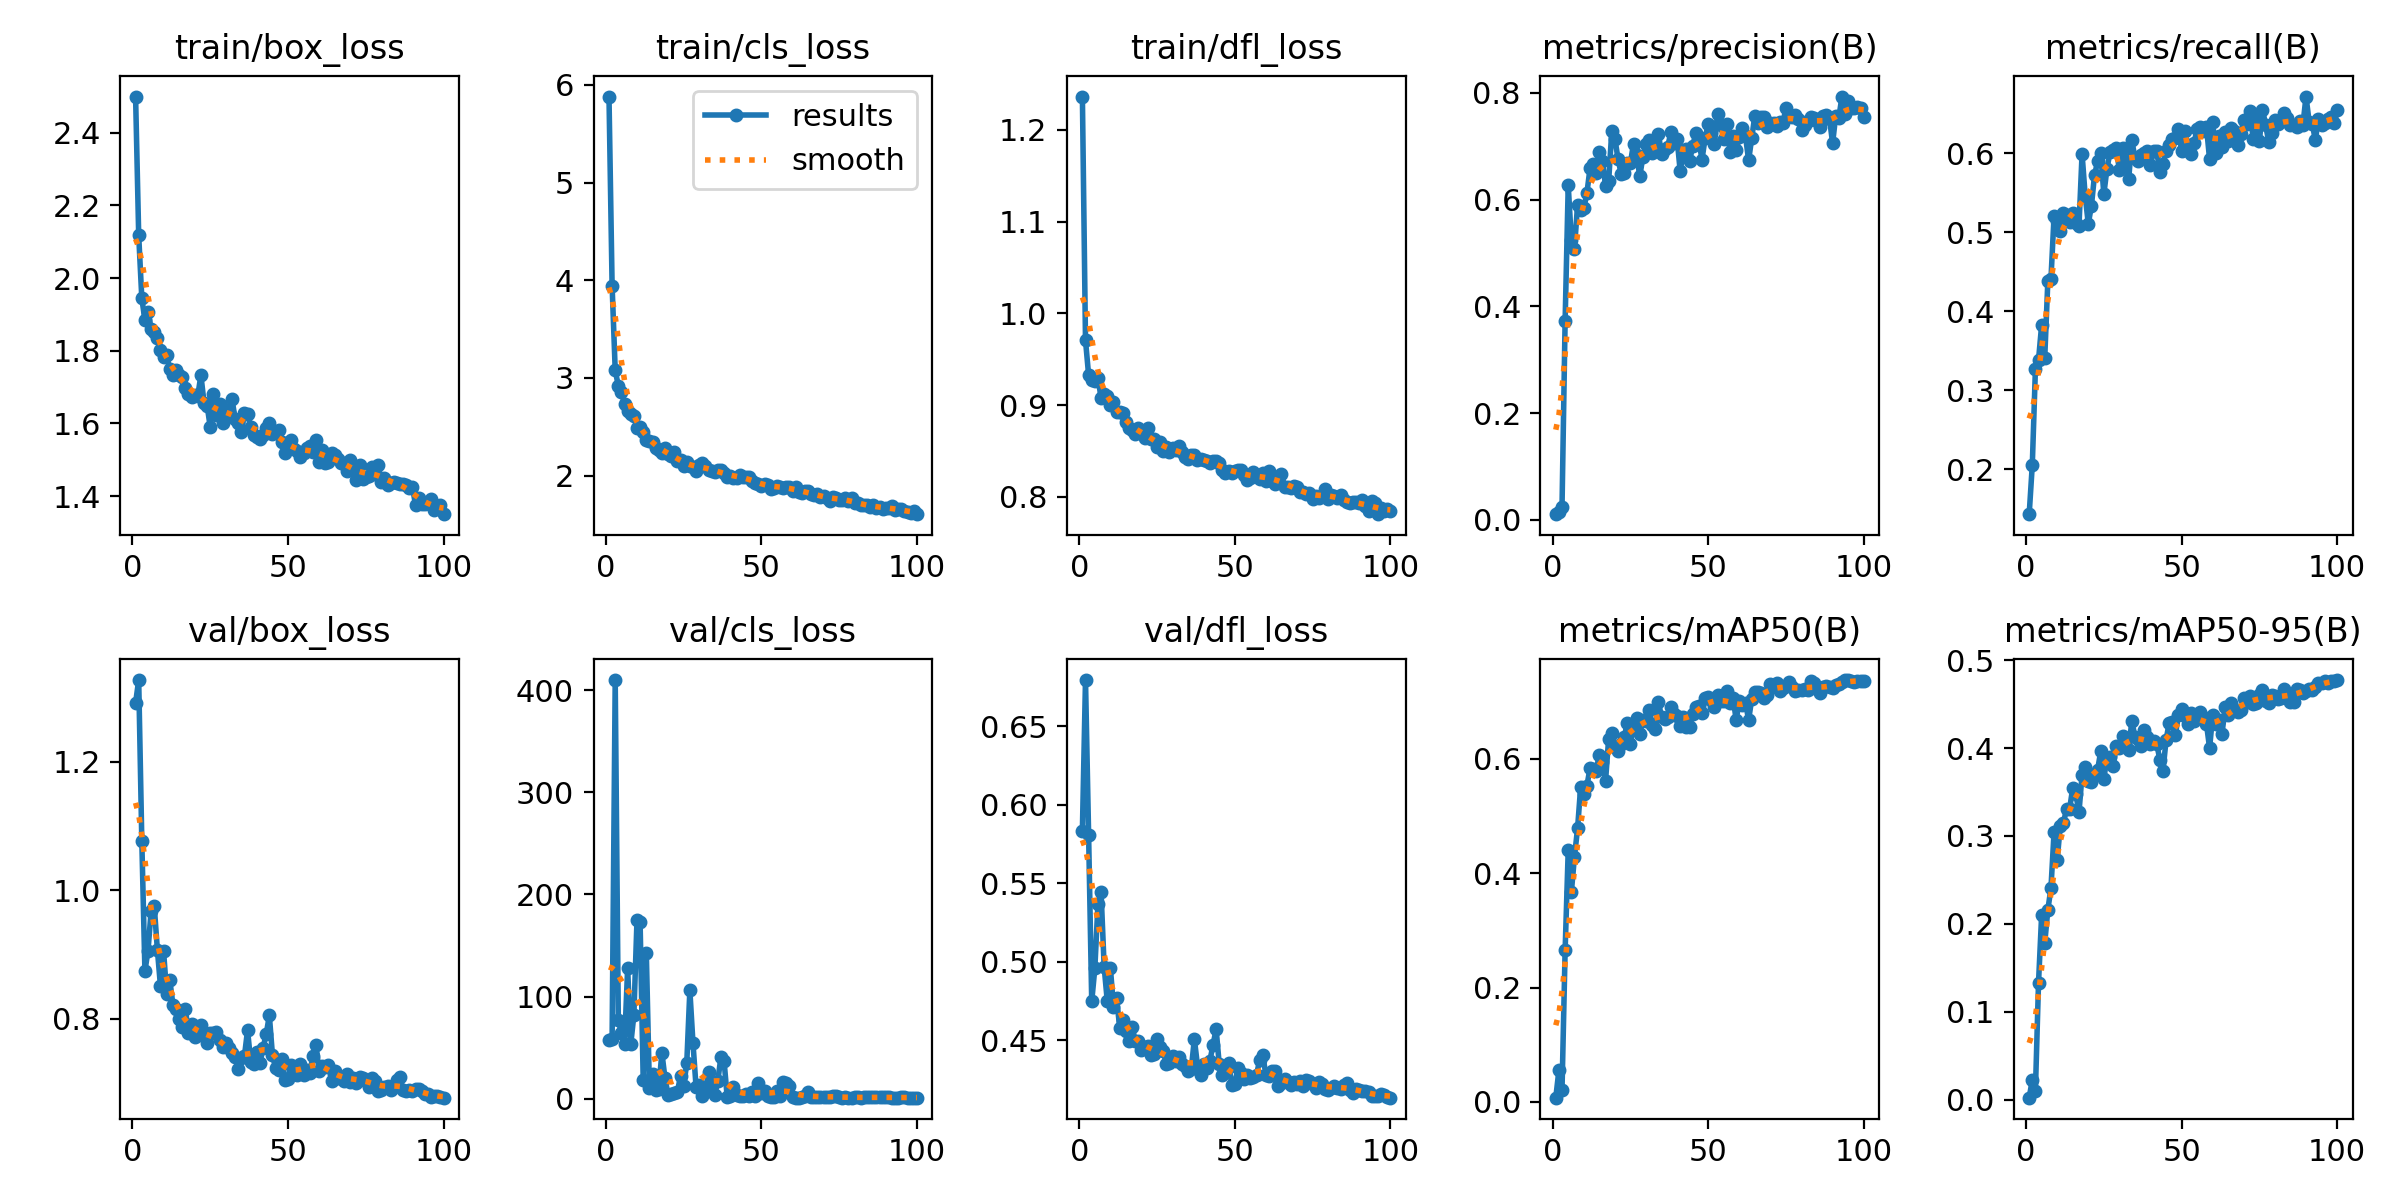

Source data for this figure (header and first rows):
epoch, time, train/box_loss, train/cls_loss, train/dfl_loss, metrics/precision(B), metrics/recall(B), metrics/mAP50(B), metrics/mAP50-95(B), val/box_loss, val/cls_loss, val/dfl_loss, lr/pg0, lr/pg1, lr/pg2
1, 15.88, 2.499, 5.882, 1.236, 0.0104, 0.1432, 0.00731, 0.00208, 1.292, 57.68, 0.5834, 0.00036, 0.00036, 0.00036
2, 32.48, 2.117, 3.946, 0.9706, 0.01493, 0.2056, 0.05526, 0.02245, 1.328, 58.63, 0.6793, 0.0007327, 0.0007327, 0.0007327
3, 51.05, 1.944, 3.077, 0.9329, 0.02373, 0.3268, 0.02131, 0.00985, 1.077, 410.1, 0.5807, 0.001098, 0.001098, 0.001098
4, 68.52, 1.884, 2.921, 0.927, 0.3727, 0.3384, 0.2648, 0.1329, 0.8744, 76.63, 0.4746, 0.001456, 0.001456, 0.001456
5, 84.83, 1.908, 2.853, 0.9263, 0.6264, 0.3825, 0.4408, 0.2098, 0.9063, 64.47, 0.4956, 0.001806, 0.001806, 0.001806
6, 100.4, 1.859, 2.737, 0.9297, 0.5243, 0.3414, 0.3668, 0.1783, 0.9686, 53.83, 0.5366, 0.001901, 0.001901, 0.001901
7, 114.8, 1.851, 2.659, 0.9081, 0.5077, 0.4388, 0.4287, 0.216, 0.9753, 127.8, 0.5445, 0.001882, 0.001882, 0.001882
8, 132.2, 1.836, 2.63, 0.9123, 0.5898, 0.4412, 0.4783, 0.2408, 0.9078, 53.37, 0.4965, 0.001862, 0.001862, 0.001862
9, 148.5, 1.802, 2.612, 0.9095, 0.5806, 0.5208, 0.5512, 0.3046, 0.8509, 81.84, 0.4749, 0.001842, 0.001842, 0.001842
10, 165.4, 1.783, 2.485, 0.9003, 0.5833, 0.5147, 0.539, 0.2729, 0.905, 174.7, 0.496, 0.001823, 0.001823, 0.001823
11, 178.7, 1.787, 2.497, 0.9039, 0.6122, 0.5014, 0.5527, 0.3116, 0.8384, 172.9, 0.4711, 0.001803, 0.001803, 0.001803
12, 192, 1.749, 2.445, 0.8921, 0.6582, 0.5244, 0.5839, 0.3145, 0.8602, 18.32, 0.4765, 0.001783, 0.001783, 0.001783
13, 206.9, 1.732, 2.367, 0.8929, 0.6664, 0.5214, 0.5828, 0.331, 0.8219, 142.2, 0.4579, 0.001763, 0.001763, 0.001763
14, 225.1, 1.747, 2.356, 0.8919, 0.6493, 0.5129, 0.5796, 0.3307, 0.815, 9.97, 0.4627, 0.001744, 0.001744, 0.001744
15, 241.6, 1.733, 2.344, 0.8815, 0.6888, 0.5251, 0.6073, 0.3548, 0.7998, 24.27, 0.4556, 0.001724, 0.001724, 0.001724
16, 254.8, 1.727, 2.281, 0.8754, 0.6715, 0.5116, 0.5945, 0.3479, 0.7864, 8.782, 0.4496, 0.001704, 0.001704, 0.001704
17, 269.7, 1.698, 2.258, 0.8734, 0.6262, 0.5075, 0.5622, 0.3268, 0.8155, 9.348, 0.4585, 0.001685, 0.001685, 0.001685
18, 286, 1.681, 2.236, 0.8686, 0.635, 0.5993, 0.6357, 0.3696, 0.7777, 45.04, 0.4492, 0.001665, 0.001665, 0.001665
19, 300.4, 1.672, 2.283, 0.8753, 0.7281, 0.5465, 0.6462, 0.3789, 0.792, 20.01, 0.4495, 0.001645, 0.001645, 0.001645
20, 312.2, 1.678, 2.226, 0.8703, 0.7142, 0.5108, 0.6209, 0.3629, 0.7717, 3.994, 0.4437, 0.001625, 0.001625, 0.001625
21, 326.8, 1.676, 2.201, 0.864, 0.6764, 0.5334, 0.6134, 0.361, 0.777, 4.335, 0.4458, 0.001606, 0.001606, 0.001606
22, 343.3, 1.733, 2.237, 0.8753, 0.6486, 0.5722, 0.6261, 0.3695, 0.7906, 5.107, 0.4462, 0.001586, 0.001586, 0.001586
23, 358.9, 1.657, 2.147, 0.8636, 0.65, 0.59, 0.6375, 0.3754, 0.7726, 6.807, 0.4405, 0.001566, 0.001566, 0.001566
24, 371.1, 1.649, 2.162, 0.8629, 0.6677, 0.6002, 0.6637, 0.3963, 0.7628, 22.14, 0.4409, 0.001547, 0.001547, 0.001547
25, 385.7, 1.59, 2.096, 0.8546, 0.6689, 0.5484, 0.6264, 0.3651, 0.7783, 12.56, 0.4508, 0.001527, 0.001527, 0.001527
26, 409.4, 1.681, 2.135, 0.8599, 0.7049, 0.5805, 0.6618, 0.3891, 0.7774, 34.45, 0.4453, 0.001507, 0.001507, 0.001507
27, 422.3, 1.622, 2.096, 0.8498, 0.6842, 0.6016, 0.6716, 0.3902, 0.78, 106, 0.4432, 0.001487, 0.001487, 0.001487
28, 435.8, 1.654, 2.086, 0.8542, 0.6433, 0.6038, 0.644, 0.3801, 0.7663, 54.5, 0.4346, 0.001468, 0.001468, 0.001468
29, 449.1, 1.601, 2.052, 0.849, 0.6802, 0.6065, 0.6673, 0.4021, 0.7568, 11.18, 0.4357, 0.001448, 0.001448, 0.001448
30, 464.8, 1.638, 2.106, 0.853, 0.704, 0.5789, 0.666, 0.4005, 0.763, 13.74, 0.4401, 0.001428, 0.001428, 0.001428
31, 480.2, 1.63, 2.127, 0.8509, 0.7124, 0.6064, 0.6861, 0.4136, 0.7537, 2.777, 0.4365, 0.001409, 0.001409, 0.001409
32, 502, 1.666, 2.101, 0.8553, 0.6873, 0.592, 0.6594, 0.4009, 0.7467, 6.878, 0.4393, 0.001389, 0.001389, 0.001389
33, 514.1, 1.612, 2.055, 0.8486, 0.703, 0.5679, 0.6529, 0.3979, 0.7407, 26.09, 0.4348, 0.001369, 0.001369, 0.001369
34, 530.5, 1.601, 2.045, 0.8437, 0.7233, 0.6163, 0.7001, 0.4312, 0.7224, 14.21, 0.4335, 0.001349, 0.001349, 0.001349
35, 540, 1.575, 2.032, 0.8412, 0.6847, 0.5942, 0.673, 0.4128, 0.7395, 3.279, 0.4301, 0.00133, 0.00133, 0.00133
36, 557.4, 1.628, 2.063, 0.8455, 0.6947, 0.59, 0.6701, 0.4106, 0.742, 17.58, 0.4314, 0.00131, 0.00131, 0.00131
37, 572.8, 1.627, 2.055, 0.8456, 0.6992, 0.5973, 0.6742, 0.4022, 0.7823, 41.08, 0.4507, 0.00129, 0.00129, 0.00129
38, 585.4, 1.589, 2.023, 0.8405, 0.7263, 0.601, 0.6903, 0.4204, 0.7332, 36.92, 0.4338, 0.001271, 0.001271, 0.001271
39, 597.5, 1.569, 1.99, 0.8415, 0.7058, 0.6034, 0.6794, 0.4126, 0.7295, 1.59, 0.4279, 0.001251, 0.001251, 0.001251
40, 619.4, 1.564, 2, 0.8402, 0.7141, 0.5856, 0.6744, 0.405, 0.7485, 2.763, 0.4345, 0.001231, 0.001231, 0.001231
41, 633, 1.557, 1.98, 0.8389, 0.6529, 0.6034, 0.657, 0.4085, 0.7312, 11.33, 0.4321, 0.001211, 0.001211, 0.001211
42, 651.8, 1.567, 1.978, 0.8374, 0.6906, 0.6028, 0.6734, 0.4052, 0.7552, 3.684, 0.437, 0.001192, 0.001192, 0.001192
43, 667.4, 1.586, 2.01, 0.8391, 0.6953, 0.5767, 0.6567, 0.3869, 0.7761, 2.204, 0.447, 0.001172, 0.001172, 0.001172
44, 683.3, 1.602, 1.989, 0.8395, 0.6717, 0.5863, 0.6553, 0.3737, 0.8053, 2.799, 0.4569, 0.001152, 0.001152, 0.001152
45, 696.3, 1.571, 1.982, 0.8368, 0.6997, 0.6032, 0.6781, 0.4089, 0.7435, 4.543, 0.4346, 0.001133, 0.001133, 0.001133
46, 710, 1.577, 1.988, 0.829, 0.7244, 0.6102, 0.691, 0.429, 0.7237, 2.617, 0.4279, 0.001113, 0.001113, 0.001113
47, 724.9, 1.582, 1.949, 0.8262, 0.7104, 0.6187, 0.6935, 0.4303, 0.7203, 6.841, 0.4305, 0.001093, 0.001093, 0.001093
48, 743.4, 1.55, 1.925, 0.8288, 0.6748, 0.6193, 0.6803, 0.415, 0.7371, 2.297, 0.4357, 0.001073, 0.001073, 0.001073
49, 757.4, 1.519, 1.915, 0.8262, 0.7149, 0.631, 0.707, 0.438, 0.7044, 15.26, 0.4217, 0.001054, 0.001054, 0.001054
50, 770.1, 1.537, 1.895, 0.8277, 0.7411, 0.6034, 0.7078, 0.444, 0.7058, 5.958, 0.4222, 0.001034, 0.001034, 0.001034
51, 781.4, 1.554, 1.916, 0.8297, 0.7248, 0.6279, 0.7039, 0.4366, 0.728, 7.599, 0.4319, 0.001014, 0.001014, 0.001014
52, 802.8, 1.53, 1.909, 0.8294, 0.705, 0.6102, 0.6906, 0.4277, 0.7209, 2.999, 0.4291, 0.0009945, 0.0009945, 0.0009945
53, 816.8, 1.523, 1.867, 0.8239, 0.7597, 0.5998, 0.711, 0.4404, 0.7123, 1.183, 0.4251, 0.0009748, 0.0009748, 0.0009748
54, 828.9, 1.509, 1.878, 0.8186, 0.7388, 0.6132, 0.7019, 0.4308, 0.7299, 1.159, 0.4276, 0.0009551, 0.0009551, 0.0009551
55, 843.8, 1.519, 1.895, 0.8206, 0.7143, 0.631, 0.7009, 0.4374, 0.7132, 7.026, 0.4259, 0.0009354, 0.0009354, 0.0009354
56, 855.9, 1.533, 1.884, 0.8268, 0.7425, 0.6328, 0.7181, 0.4415, 0.7196, 2.322, 0.4265, 0.0009157, 0.0009157, 0.0009157
57, 867.9, 1.537, 1.875, 0.8222, 0.6888, 0.6285, 0.697, 0.4359, 0.7151, 16.77, 0.428, 0.0008959, 0.0008959, 0.0008959
58, 880.1, 1.521, 1.888, 0.8195, 0.7183, 0.6334, 0.7064, 0.4275, 0.7416, 15.1, 0.4374, 0.0008762, 0.0008762, 0.0008762
59, 892.6, 1.554, 1.886, 0.8258, 0.6934, 0.5923, 0.6681, 0.4001, 0.7585, 12.31, 0.4402, 0.0008565, 0.0008565, 0.0008565
60, 909.1, 1.494, 1.847, 0.8173, 0.7171, 0.6391, 0.7019, 0.4379, 0.7187, 1.261, 0.4279, 0.0008368, 0.0008368, 0.0008368
... 40 more rows
